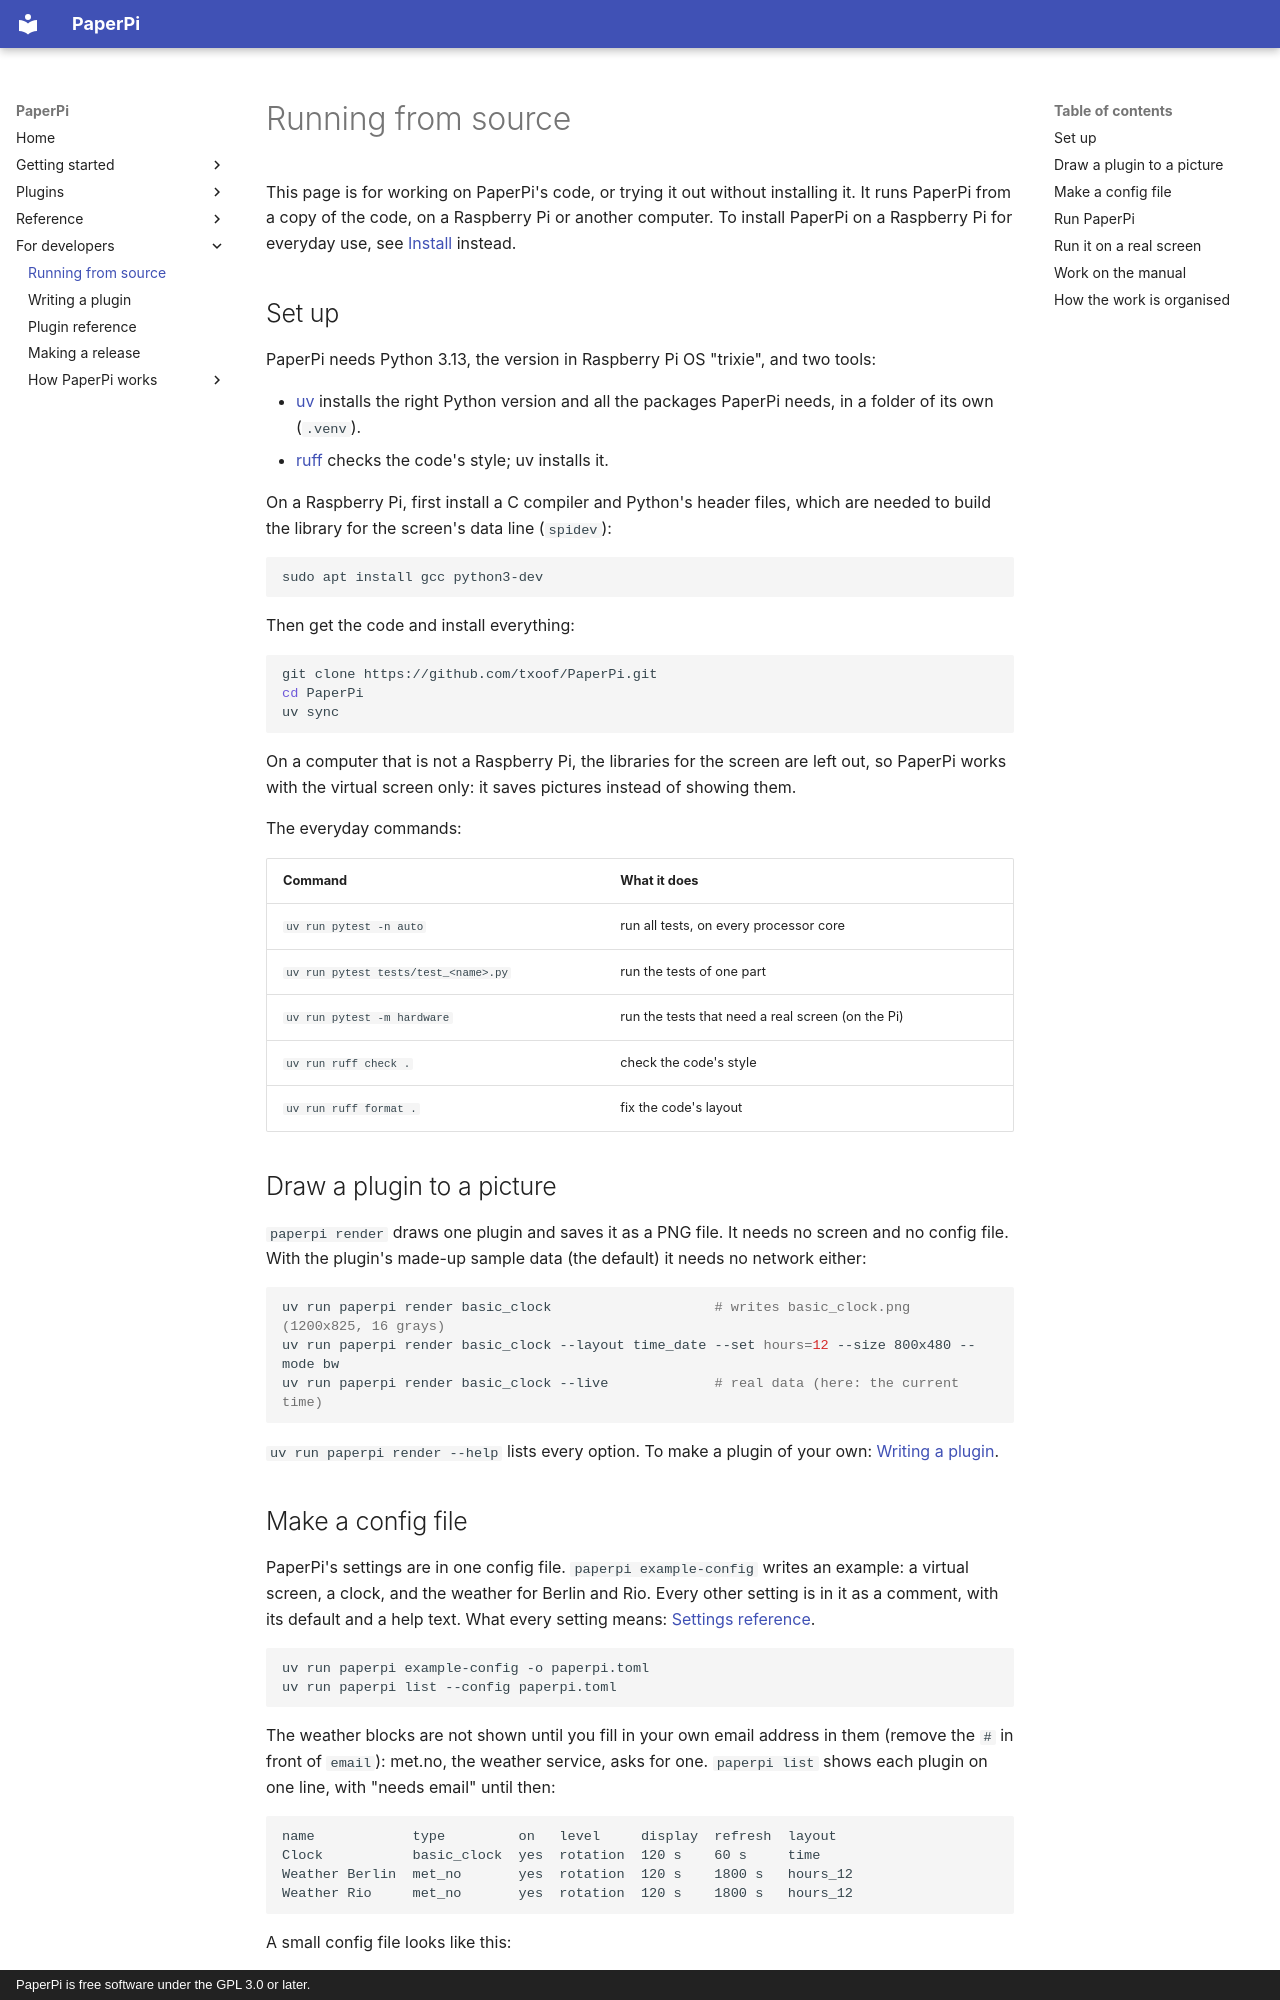

repository: txoof/PaperPi · page: development/index.html · generator: mkdocs · copyright: PaperPi is free software under the GPL 3.0 or later.

# Running from source

This page is for working on PaperPi's code, or trying it out without installing it. It runs PaperPi from a copy of the code, on a Raspberry Pi or another computer. To install PaperPi on a Raspberry Pi for everyday use, see [Install](install.md) instead.

## Set up

PaperPi needs Python 3.13, the version in Raspberry Pi OS "trixie", and two tools:

- [uv](https://docs.astral.sh/uv/) installs the right Python version and all the packages PaperPi needs, in a folder of its own (`.venv`).
- [ruff](https://docs.astral.sh/ruff/) checks the code's style; uv installs it.

On a Raspberry Pi, first install a C compiler and Python's header files, which are needed to build the library for the screen's data line (`spidev`):

```bash
sudo apt install gcc python3-dev
```

Then get the code and install everything:

```bash
git clone https://github.com/txoof/PaperPi.git
cd PaperPi
uv sync
```

On a computer that is not a Raspberry Pi, the libraries for the screen are left out, so PaperPi works with the virtual screen only: it saves pictures instead of showing them.

The everyday commands:

| Command | What it does |
|---|---|
| `uv run pytest -n auto` | run all tests, on every processor core |
| `uv run pytest tests/test_<name>.py` | run the tests of one part |
| `uv run pytest -m hardware` | run the tests that need a real screen (on the Pi) |
| `uv run ruff check .` | check the code's style |
| `uv run ruff format .` | fix the code's layout |

## Draw a plugin to a picture

`paperpi render` draws one plugin and saves it as a PNG file. It needs no screen and no config file. With the plugin's made-up sample data (the default) it needs no network either:

```bash
uv run paperpi render basic_clock                    # writes basic_clock.png (1200x825, 16 grays)
uv run paperpi render basic_clock --layout time_date --set hours=12 --size 800x480 --mode bw
uv run paperpi render basic_clock --live             # real data (here: the current time)
```

`uv run paperpi render --help` lists every option. To make a plugin of your own: [Writing a plugin](writing-plugins.md).
